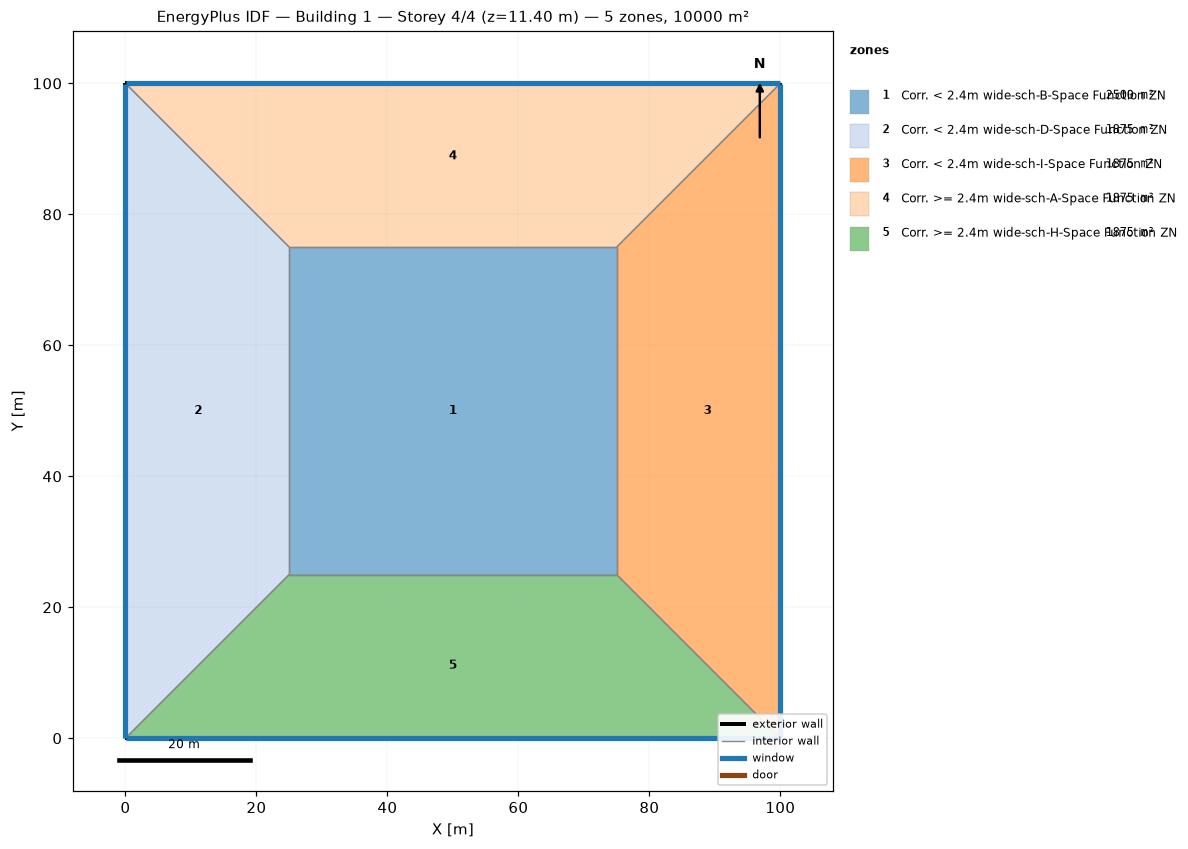
=== STOREY PLAN SPEC (per zone: floor XY polygon, exterior-wall plan segments, windows/doors) ===
zone 1: Corr. < 2.4m wide-sch-B-Space Function ZN  (2500.0 m²)
  floor: (25.00, 25.00) (25.00, 75.00) (75.00, 75.00) (75.00, 25.00)
  interior walls: 4
zone 2: Corr. < 2.4m wide-sch-D-Space Function ZN  (1875.0 m²)
  floor: (0.00, 0.00) (0.00, 100.00) (25.00, 75.00) (25.00, 25.00)
  exterior wall: (0.00, 100.00) – (0.00, 0.00)  [100.0 m]
    window: (0.00, 99.97) – (0.00, 0.03)  [95.0 m²]
  interior walls: 3
zone 3: Corr. < 2.4m wide-sch-I-Space Function ZN  (1875.0 m²)
  floor: (100.00, 100.00) (100.00, 0.00) (75.00, 25.00) (75.00, 75.00)
  exterior wall: (100.00, 0.00) – (100.00, 100.00)  [100.0 m]
    window: (100.00, 0.03) – (100.00, 99.97)  [95.0 m²]
  interior walls: 3
zone 4: Corr. >= 2.4m wide-sch-A-Space Function ZN  (1875.0 m²)
  floor: (0.00, 100.00) (100.00, 100.00) (75.00, 75.00) (25.00, 75.00)
  exterior wall: (100.00, 100.00) – (0.00, 100.00)  [100.0 m]
    window: (99.97, 100.00) – (0.03, 100.00)  [95.0 m²]
  interior walls: 3
zone 5: Corr. >= 2.4m wide-sch-H-Space Function ZN  (1875.0 m²)
  floor: (100.00, 0.00) (0.00, 0.00) (25.00, 25.00) (75.00, 25.00)
  exterior wall: (0.00, 0.00) – (100.00, 0.00)  [100.0 m]
    window: (0.03, 0.00) – (99.97, 0.00)  [95.0 m²]
  interior walls: 3

=== DERIVED (storey summary) ===
Building: Building 1
Storey: 4 of 4  (floor level z = 11.40 m)
Storey gross floor area: 10000.0 m²
Zones on this storey: 5
  - Corr. < 2.4m wide-sch-B-Space Function ZN: floor 2500.0 m²
  - Corr. < 2.4m wide-sch-D-Space Function ZN: floor 1875.0 m²; exterior wall 100.0 m (380.0 m²); 1 window(s) 95.0 m²; WWR 25.0%
  - Corr. < 2.4m wide-sch-I-Space Function ZN: floor 1875.0 m²; exterior wall 100.0 m (380.0 m²); 1 window(s) 95.0 m²; WWR 25.0%
  - Corr. >= 2.4m wide-sch-A-Space Function ZN: floor 1875.0 m²; exterior wall 100.0 m (380.0 m²); 1 window(s) 95.0 m²; WWR 25.0%
  - Corr. >= 2.4m wide-sch-H-Space Function ZN: floor 1875.0 m²; exterior wall 100.0 m (380.0 m²); 1 window(s) 95.0 m²; WWR 25.0%
Zone adjacency (shared interzone walls):
  - Corr. < 2.4m wide-sch-B-Space Function ZN ↔ Corr. < 2.4m wide-sch-D-Space Function ZN
  - Corr. < 2.4m wide-sch-B-Space Function ZN ↔ Corr. < 2.4m wide-sch-I-Space Function ZN
  - Corr. < 2.4m wide-sch-B-Space Function ZN ↔ Corr. >= 2.4m wide-sch-A-Space Function ZN
  - Corr. < 2.4m wide-sch-B-Space Function ZN ↔ Corr. >= 2.4m wide-sch-H-Space Function ZN
  - Corr. < 2.4m wide-sch-D-Space Function ZN ↔ Corr. >= 2.4m wide-sch-A-Space Function ZN
  - Corr. < 2.4m wide-sch-D-Space Function ZN ↔ Corr. >= 2.4m wide-sch-H-Space Function ZN
  - Corr. < 2.4m wide-sch-I-Space Function ZN ↔ Corr. >= 2.4m wide-sch-A-Space Function ZN
  - Corr. < 2.4m wide-sch-I-Space Function ZN ↔ Corr. >= 2.4m wide-sch-H-Space Function ZN